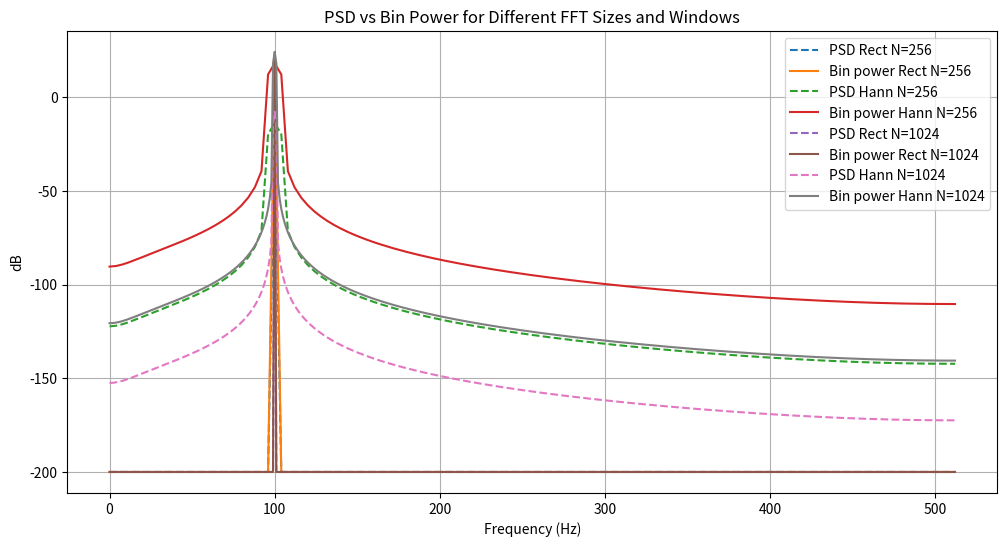

Write Python code to recreate this figure.
import numpy as np
import matplotlib.pyplot as plt

fs = 1.024e3  # sample rate 1 kHz
t = np.arange(0, 1, 1 / fs)
f_sig = 100  # signal frequency
x = np.sin(2 * np.pi * f_sig * t)

fft_lengths = [256, 1024]
windows = {'Rect': np.ones, 'Hann': np.hanning}

plt.figure(figsize=(12, 6))

for N in fft_lengths:
    for wname, wfunc in windows.items():
        w = wfunc(N)
        CG = np.mean(w)
        ENBW = N * np.sum(w ** 2) / (np.sum(w) ** 2)

        X = np.fft.rfft(x[:N] * w)
        mag2 = np.abs(X) ** 2

        # PSD (dB/Hz)
        psd = mag2 / (N * fs * CG ** 2 * ENBW)
        psd_db = 10 * np.log10(psd + 1e-20)

        # Bin power (RBW corrected)
        rbw = fs / N * ENBW
        bin_power = mag2 / (N * CG ** 2) * 1  # linear bin power
        bin_power_db = 10 * np.log10(bin_power + 1e-20)

        freqs = np.fft.rfftfreq(N, 1 / fs)

        # Plot PSD
        plt.plot(freqs, psd_db, label=f'PSD {wname} N={N}', linestyle='--')
        # Plot Bin power
        plt.plot(freqs, bin_power_db, label=f'Bin power {wname} N={N}', linestyle='-')

plt.xlabel('Frequency (Hz)')
plt.ylabel('dB')
plt.title('PSD vs Bin Power for Different FFT Sizes and Windows')
plt.legend()
plt.grid(True)
plt.show()
